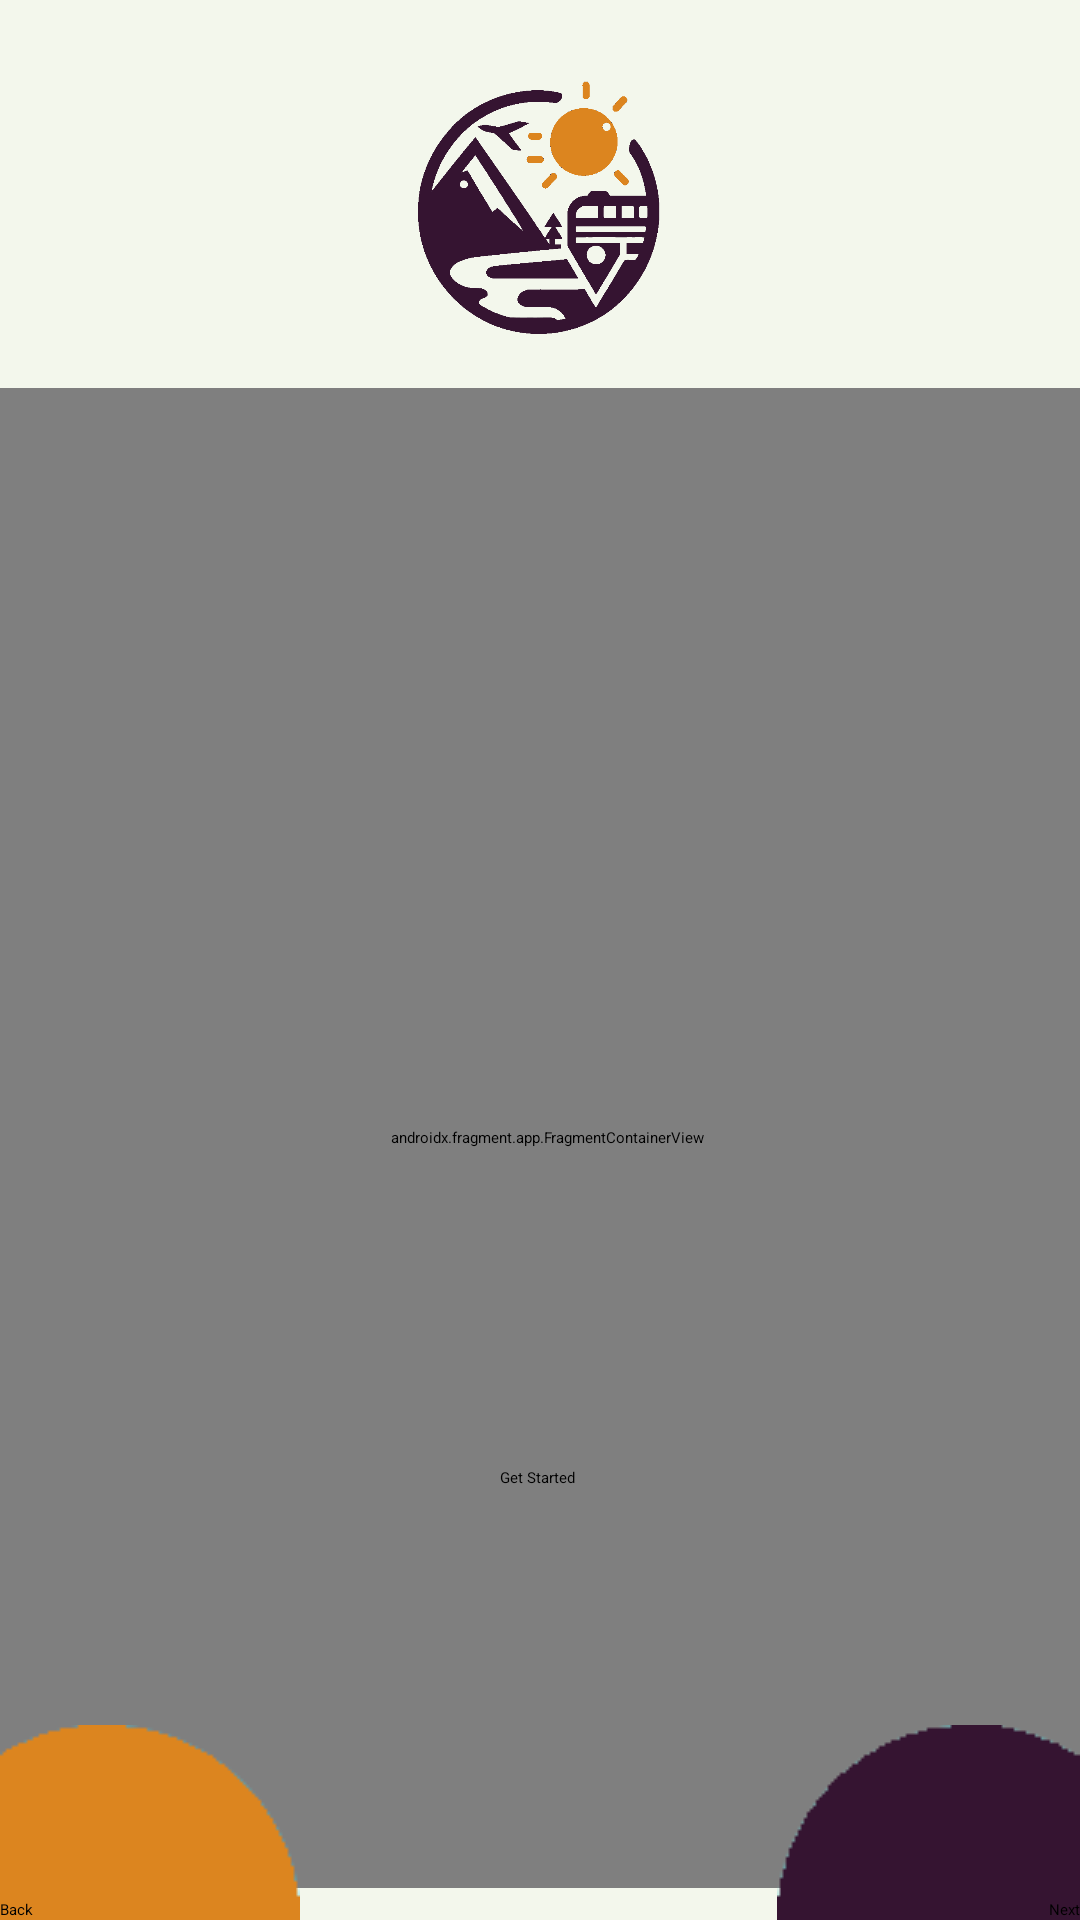

This screen was rendered from an Android layout file. Write that file and the resources it references.
<!-- AndroidManifest.xml: application theme Theme.Androidstudioproject -->
<!-- res/layout/activity_intro_slider.xml -->
<androidx.constraintlayout.widget.ConstraintLayout
    xmlns:app="http://schemas.android.com/apk/res-auto"
    xmlns:android="http://schemas.android.com/apk/res/android"
    xmlns:tools="http://schemas.android.com/tools"
    android:id="@+id/main"
    android:layout_width="match_parent"
    android:layout_height="match_parent"
    android:background="@drawable/gradient_background"
    tools:context=".activity.IntroSliderActivity">


    <ImageView
        android:id="@+id/logo"
        android:layout_width="140dp"
        android:layout_height="140dp"
        android:layout_centerHorizontal="true"
        android:src="@drawable/logo"
        app:layout_constraintEnd_toEndOf="parent"
        app:layout_constraintStart_toStartOf="parent"
        tools:ignore="MissingConstraints"
        tools:layout_editor_absoluteY="16dp" />

    <androidx.fragment.app.FragmentContainerView
        android:id="@+id/fragment_container_view"
        android:name="androidx.navigation.fragment.NavHostFragment"
        android:layout_width="400dp"
        android:layout_height="500dp"
        android:layout_marginBottom="44dp"
        app:defaultNavHost="true"
        app:layout_constraintBottom_toTopOf="@+id/btn_container"
        app:layout_constraintEnd_toEndOf="parent"
        app:layout_constraintHorizontal_bias="0.454"
        app:layout_constraintStart_toStartOf="parent"
        app:layout_constraintTop_toBottomOf="@+id/logo"
        app:layout_constraintVertical_bias="0.127"
        app:navGraph="@navigation/intro_navigation" />

    <Button
        android:id="@+id/btn_skip"
        android:layout_width="wrap_content"
        android:layout_height="wrap_content"
        android:layout_marginBottom="144dp"
        android:text="@string/skip_intro_slider"
        app:layout_constraintBottom_toBottomOf="parent"
        app:layout_constraintEnd_toEndOf="parent"
        app:layout_constraintHorizontal_bias="0.498"
        app:layout_constraintStart_toStartOf="parent" />

    <ImageView
        android:id="@+id/btn1"
        android:layout_width="wrap_content"
        android:layout_height="wrap_content"
        android:src="@drawable/background_btn_back"
        app:layout_constraintBottom_toBottomOf="parent"
        app:layout_constraintStart_toStartOf="parent" />

    <ImageView
        android:id="@+id/btn2"
        android:layout_width="wrap_content"
        android:layout_height="wrap_content"
        android:src="@drawable/background_btn_next"
        app:layout_constraintBottom_toBottomOf="parent"
        app:layout_constraintEnd_toEndOf="parent" />

    <Button
        android:id="@+id/btn_back"
        android:layout_width="wrap_content"
        android:layout_height="wrap_content"
        android:background="#00000000"
        android:text="@string/back_intro_slider"
        app:layout_constraintBottom_toBottomOf="parent"
        app:layout_constraintStart_toStartOf="parent" />

    <Button
        android:id="@+id/btn_next"
        android:layout_width="wrap_content"
        android:layout_height="wrap_content"
        android:background="#00000000"
        android:text="@string/next_intro_slider"
        app:layout_constraintBottom_toBottomOf="parent"
        app:layout_constraintEnd_toEndOf="@+id/btn2" />

    <LinearLayout
        android:id="@+id/btn_container"
        android:layout_width="wrap_content"
        android:layout_height="wrap_content"
        android:orientation="horizontal"
        android:layout_marginBottom="40dp"
        app:layout_constraintBottom_toBottomOf="parent"
        app:layout_constraintStart_toStartOf="parent"
        app:layout_constraintEnd_toEndOf="@id/fragment_container_view">
    </LinearLayout>

</androidx.constraintlayout.widget.ConstraintLayout>
<!-- resources referenced by this layout -->
<resources>
  <!-- drawable background_btn_back: png bitmap (drawable, 805 bytes) -->
  <!-- drawable background_btn_next: png bitmap (drawable, 762 bytes) -->
  <!-- drawable gradient_background (drawable) -->
  <?xml version="1.0" encoding="utf-8"?>
  <shape xmlns:android="http://schemas.android.com/apk/res/android"
      android:shape="rectangle">
      <solid android:color="#F3F7EC" />
  </shape>
  <!-- drawable logo: png bitmap (drawable, 26897 bytes) -->
  <string name="back_intro_slider">Back</string>
  <string name="next_intro_slider">Next</string>
  <string name="skip_intro_slider">Get Started</string>
  <style name="Theme.Androidstudioproject" parent="Theme.MaterialComponents.DayNight.DarkActionBar">
          
          <item name="colorPrimary">@color/purple_200</item>
          <item name="colorPrimaryVariant">@color/purple_700</item>
          <item name="colorOnPrimary">@color/black</item>
          
          <item name="colorSecondary">@color/teal_200</item>
          <item name="colorSecondaryVariant">@color/teal_200</item>
          <item name="colorOnSecondary">@color/black</item>
          
          <item name="android:statusBarColor">?attr/colorPrimaryVariant</item>
          
      </style>
  <color name="purple_200">#FFBB86FC</color>
  <color name="purple_700">#FF3700B3</color>
  <color name="black">#FF000000</color>
  <color name="teal_200">#FF03DAC5</color>
</resources>
